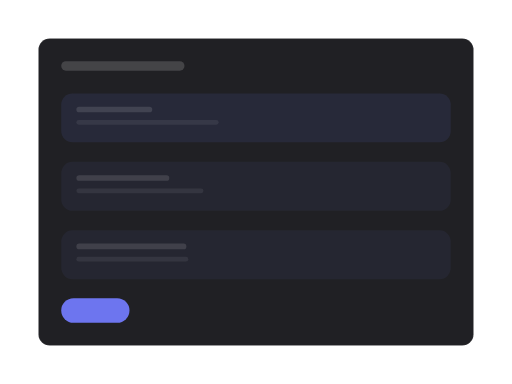
t = 0.00 s
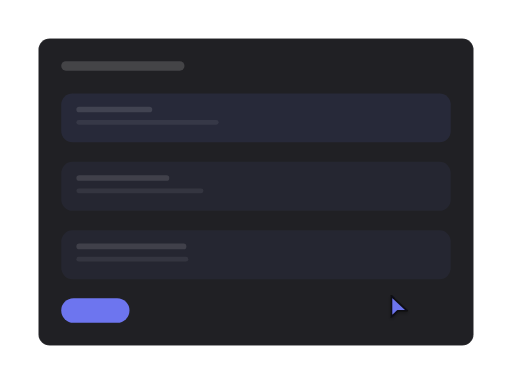
t = 0.74 s
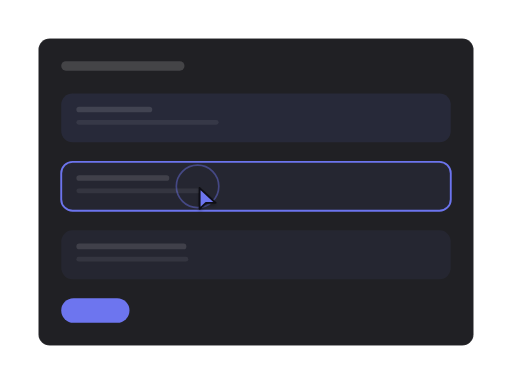
t = 1.57 s
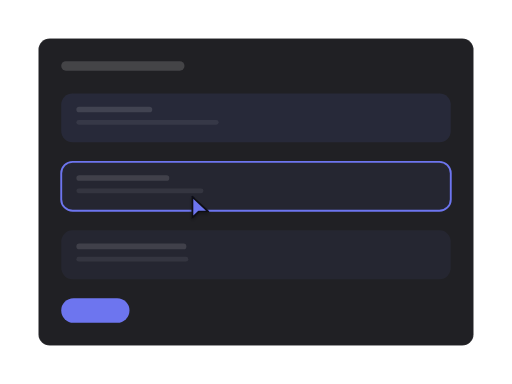
t = 2.44 s
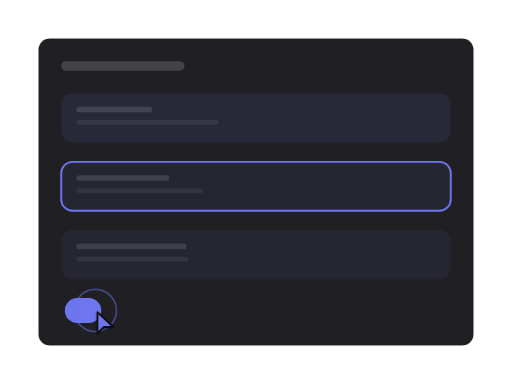
t = 3.18 s
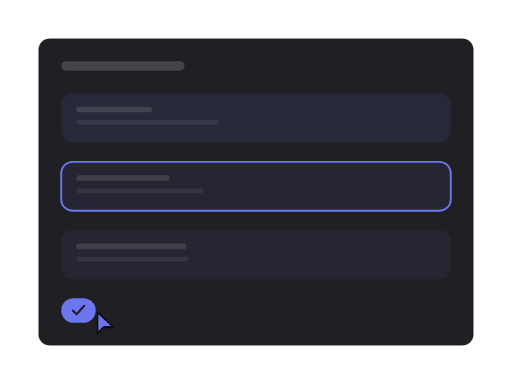
t = 4.03 s

The animated SVG that drew these frames (rendered in a browser with its animation timeline set to each time). Animation: 13 SMIL elements (animate=12,animateTransform=1); one cycle of 4.78 s, repeats indefinitely.

<?xml version="1.0" encoding="UTF-8"?>
<svg xmlns="http://www.w3.org/2000/svg" width="540" height="405" viewBox="0 0 1333 1000" role="img" aria-labelledby="title description">
  <title id="title">skeleton-motion-site-set.confirm-edit — focus-and-confirm</title>
  <desc id="description">Minimal editor product illustration generated from /Users/victor.toupar/Documents/dev/skeleton-motion.</desc>
  <style>
    :root {
      --accent: color-mix(in oklab, #4f46e5 78%, white);
      --accent-1: color-mix(in oklab, #4f46e5 78%, white);
      --accent-2: color-mix(in oklab, #4f46e5 78%, white);
      --accent-3: color-mix(in oklab, #4f46e5 78%, white);
      --accent-4: color-mix(in oklab, #4f46e5 78%, white);
      --accent-soft: color-mix(in oklab, color-mix(in oklab, #4f46e5 78%, white) 12%, #202024);
      --background: #111113;
      --border: rgb(255 255 255 / 10%);
      --border-strong: color-mix(in oklab, #fafafa 18%, #202024);
      --cursor-outline: #111113;
      --ink: #fafafa;
      --muted: #27272a;
      --canvas: #111113;
      --radius: 12px;
      --surface: #202024;
      --tag-1: color-mix(in oklab, color-mix(in oklab, #4f46e5 78%, white) 22%, #202024);
      --tag-2: color-mix(in oklab, color-mix(in oklab, #4f46e5 78%, white) 14%, #202024);
      --tag-3: color-mix(in oklab, color-mix(in oklab, #4f46e5 78%, white) 14%, #202024);
      --tag-4: color-mix(in oklab, color-mix(in oklab, #4f46e5 78%, white) 14%, #202024);
      --line-hair: 2.4691; --line-base: 4.9383; --line-strong: 5.5556; --line-heavy: 7.4074; --cursor-scale: 2.1728;
    }
    @media (min-width: 0px) { :root { --line-hair: 6.2484; --line-base: 10.4141; --line-strong: 11.6638; --line-heavy: 14.5797; --cursor-scale: 4.6655; } }
    @media (min-width: 192px) { :root { --line-hair: 5.207; --line-base: 8.6784; --line-strong: 9.7198; --line-heavy: 12.1497; --cursor-scale: 3.8879; } }
    @media (min-width: 230px) { :root { --line-hair: 4.3467; --line-base: 7.2446; --line-strong: 8.1139; --line-heavy: 10.1424; --cursor-scale: 3.2456; } }
    @media (min-width: 276px) { :root { --line-hair: 3.6223; --line-base: 6.0371; --line-strong: 6.7616; --line-heavy: 8.452; --cursor-scale: 2.7046; } }
    @media (min-width: 332px) { :root { --line-hair: 3.0113; --line-base: 5.0188; --line-strong: 5.6211; --line-heavy: 7.4074; --cursor-scale: 2.2484; } }
    @media (min-width: 398px) { :root { --line-hair: 2.5119; --line-base: 4.9383; --line-strong: 5.5556; --line-heavy: 7.4074; --cursor-scale: 2.1728; } }
    @media (min-width: 478px) { :root { --line-hair: 2.4691; --line-base: 4.9383; --line-strong: 5.5556; --line-heavy: 7.4074; --cursor-scale: 2.1728; } }
    @media (min-width: 573px) { :root { --line-hair: 2.4691; --line-base: 4.9383; --line-strong: 5.5556; --line-heavy: 7.4074; --cursor-scale: 2.1728; } }
    @media (min-width: 688px) { :root { --line-hair: 2.4207; --line-base: 4.438; --line-strong: 4.8414; --line-heavy: 6.4552; --cursor-scale: 1.9366; } }
    @media (min-width: 826px) { :root { --line-hair: 2.0177; --line-base: 3.699; --line-strong: 4.0353; --line-heavy: 5.3804; --cursor-scale: 1.6141; } }
    @media (min-width: 991px) { :root { --line-hair: 1.6817; --line-base: 3.0831; --line-strong: 3.3633; --line-heavy: 4.4844; --cursor-scale: 1.3453; } }
    @media (min-width: 1189px) { :root { --line-hair: 1.4012; --line-base: 2.5689; --line-strong: 2.8024; --line-heavy: 3.7365; --cursor-scale: 1.121; } }
    @media (min-width: 1427px) { :root { --line-hair: 1.1679; --line-base: 2.1412; --line-strong: 2.3359; --line-heavy: 3.1145; --cursor-scale: 0.9343; } }
    @media (min-width: 1712px) { :root { --line-hair: 0.9735; --line-base: 1.7847; --line-strong: 1.9469; --line-heavy: 2.5959; --cursor-scale: 0.7788; } }
    @media (min-width: 2054px) { :root { --line-hair: 0.8112; --line-base: 1.4871; --line-strong: 1.6223; --line-heavy: 2.1631; --cursor-scale: 0.6489; } }
    @media (min-width: 2465px) { :root { --line-hair: 0.676; --line-base: 1.2393; --line-strong: 1.3519; --line-heavy: 1.8026; --cursor-scale: 0.5408; } }
    @media (min-width: 2958px) { :root { --line-hair: 0.5632; --line-base: 1.0326; --line-strong: 1.1265; --line-heavy: 1.502; --cursor-scale: 0.4506; } }
    @media (min-width: 3550px) { :root { --line-hair: 0.4694; --line-base: 0.8605; --line-strong: 0.9387; --line-heavy: 1.2516; --cursor-scale: 0.3755; } }
    .ln-hair { stroke-width: var(--line-hair); } .ln-base { stroke-width: var(--line-base); } .ln-strong { stroke-width: var(--line-strong); } .ln-heavy { stroke-width: var(--line-heavy); }
    .ln-mark { stroke-width: 7; }
    .ln-cursor { stroke-width: 2.2; }
    .ln-cursor-ripple { stroke-width: 2; }
    .cursor-glyph { transform: scale(var(--cursor-scale)); }
    @media (max-width: 399.98px) { .lod-fine, .lod-texture { display: none; } }
    @media (prefers-reduced-motion: reduce) { svg { visibility: visible; } }
  </style>
  <defs><pattern id="dots" width="24" height="24" patternUnits="userSpaceOnUse"><circle cx="1.5" cy="1.5" r="1.25" fill="var(--border)" /></pattern><radialGradient id="glow" cx="50%" cy="38%" r="65%">
    <stop offset="0%" stop-color="var(--accent)" stop-opacity=".16" />
    <stop offset="45%" stop-color="var(--accent)" stop-opacity=".07" />
    <stop offset="100%" stop-color="var(--accent)" stop-opacity="0" />
  </radialGradient><filter id="cursor-shadow" x="-60%" y="-60%" width="220%" height="220%"><feDropShadow dx="0" dy="2" stdDeviation="2" flood-color="#000" flood-opacity=".28" /></filter></defs>

    <metadata id="skeleton-layout">{"format":"4:3","regions":{"form":{"height":800,"width":1133,"x":100,"y":100},"fields":{"height":483.9506172839507,"width":1014.4814814814815,"x":159.25925925925924,"y":243.20987654320984}}}</metadata>
    <rect width="1333" height="1000" fill="url(#dots)" opacity=".62" class="lod-texture" />
    <rect x="100" y="100" width="1133" height="800" rx="29.63" data-fill="form" class="ln-hair" fill="var(--surface)" stroke="var(--border)" />
    <rect x="159.26" y="159.26" width="320.99" height="24.69" rx="12.35" fill="var(--ink)" opacity=".16" />
    <g>
      <rect x="159.26" y="243.21" width="1014.48" height="127.36" rx="29.63" data-fill="fields" fill="var(--tag-1)" opacity=".55" />
      <rect x="198.77" y="277.78" width="197.53" height="14.81" rx="7.41" fill="var(--ink)" opacity=".12" />
      <rect class="lod-fine" x="198.77" y="312.35" width="370.37" height="12.35" rx="6.17" fill="var(--ink)" opacity=".07" />

    </g><g id="focused-field">
      <rect x="159.26" y="421.51" width="1014.48" height="127.36" rx="29.63" data-fill="fields" fill="var(--tag-2)" opacity=".55" />
      <rect x="198.77" y="456.08" width="241.98" height="14.81" rx="7.41" fill="var(--ink)" opacity=".12" />
      <rect class="lod-fine" x="198.77" y="490.64" width="330.86" height="12.35" rx="6.17" fill="var(--ink)" opacity=".07" />
      <rect opacity="0" x="159.26" y="421.51" width="1014.48" height="127.36" rx="29.63" fill="none" class="ln-base" stroke="var(--accent)"><animate attributeName="opacity" values="0;0;1;1;0" keyTimes="0;.29;.34;.92;1" calcMode="spline" keySplines=".22 .8 .2 1;.16 1 .3 1;.22 .8 .2 1;.22 .8 .2 1" dur="4.78s" repeatCount="indefinite" /></rect>
    </g><g>
      <rect x="159.26" y="599.81" width="1014.48" height="127.36" rx="29.63" data-fill="fields" fill="var(--tag-3)" opacity=".55" />
      <rect x="198.77" y="634.37" width="286.42" height="14.81" rx="7.41" fill="var(--ink)" opacity=".12" />
      <rect class="lod-fine" x="198.77" y="668.94" width="291.36" height="12.35" rx="6.17" fill="var(--ink)" opacity=".07" />

    </g>
    <g id="save">
    <rect height="64.2" width="177.78" x="159.26" y="776.54" rx="32.1" fill="var(--accent)"><animate attributeName="height" values="64.2;64.2;60.35;65.48;64.2;64.2" keyTimes="0;.62;.63;.66;.7;1" calcMode="spline" keySplines=".22 .8 .2 1;.16 1 .3 1;.16 1 .3 1;.22 .8 .2 1;.22 .8 .2 1" dur="4.78s" repeatCount="indefinite" /><animate attributeName="width" values="177.78;177.78;89.88;89.88;177.78" keyTimes="0;.62;.71;.92;1" calcMode="spline" keySplines=".22 .8 .2 1;.22 .8 .2 1;.22 .8 .2 1;.22 .8 .2 1" dur="4.78s" repeatCount="indefinite" /><animate attributeName="x" values="159.26;159.26;168.77;159.26;159.26;170.25;159.26" keyTimes="0;.62;.68;.71;.92;.96;1" calcMode="spline" keySplines=".22 .8 .2 1;.22 .8 .2 1;.22 .8 .2 1;.22 .8 .2 1;.22 .8 .2 1;.22 .8 .2 1" dur="4.78s" repeatCount="indefinite" /><animate attributeName="y" values="776.54;776.54;778.47;775.9;776.54;776.54" keyTimes="0;.62;.63;.66;.7;1" calcMode="spline" keySplines=".22 .8 .2 1;.16 1 .3 1;.16 1 .3 1;.22 .8 .2 1;.22 .8 .2 1" dur="4.78s" repeatCount="indefinite" /></rect>
    <path d="M233.33 808.64l9.88 9.88 19.75-22.22" class="ln-strong" fill="none" stroke="var(--surface)" stroke-linecap="round" stroke-linejoin="round" opacity="0"><animate attributeName="opacity" values="0;0;1;1;0;0" keyTimes="0;.68;.72;.92;.96;1" calcMode="spline" keySplines=".22 .8 .2 1;.22 .8 .2 1;.22 .8 .2 1;.22 .8 .2 1;.22 .8 .2 1" dur="4.78s" repeatCount="indefinite" /><animate attributeName="d" values="M233.33 808.64l9.88 9.88 19.75-22.22;M233.33 808.64l9.88 9.88 19.75-22.22;M233.33 808.64l9.88 9.88 19.75-22.22;M233.33 808.64l9.88 9.88 19.75-22.22;M233.33 808.64l9.88 9.88 19.75-22.22;M233.33 808.64l9.88 9.88 19.75-22.22;M233.33 808.64l9.88 9.88 19.75-22.22;M233.33 808.64l9.88 9.88 19.75-22.22;M232.67 808.64l9.88 9.88 19.75-22.22;M227.03 808.64l9.88 9.88 19.75-22.22;M215.99 808.64l9.88 9.88 19.75-22.22;M199.68 808.64l9.88 9.88 19.75-22.22;M189.38 808.64l9.88 9.88 19.75-22.22;M189.38 808.64l9.88 9.88 19.75-22.22;M189.38 808.64l9.88 9.88 19.75-22.22;M222.35 808.64l9.88 9.88 19.75-22.22;M233.33 808.64l9.88 9.88 19.75-22.22" keyTimes="0;.29;.34;.38;.42;.46;.62;.63;.64;.66;.68;.7;.71;.72;.92;.96;1" calcMode="spline" keySplines=".22 .8 .2 1;.16 1 .3 1;.16 1 .3 1;.22 .8 .2 1;.22 .8 .2 1;.22 .8 .2 1;.16 1 .3 1;.22 .8 .2 1;.16 1 .3 1;.22 .8 .2 1;.22 .8 .2 1;.22 .8 .2 1;.22 .8 .2 1;.22 .8 .2 1;.22 .8 .2 1;.22 .8 .2 1" dur="4.78s" repeatCount="indefinite" /></path>
  </g>


    <g id="cursor" opacity="0">
      <g class="cursor-glyph">
        <circle cx="0" cy="0" r="7" fill="none" stroke="var(--accent)" class="ln-cursor-ripple" opacity="0">
    <animate attributeName="r" values="7;7;24;29;7" keyTimes="0;.265;.308;.375;1" dur="4.78s" repeatCount="indefinite" />
    <animate attributeName="opacity" values="0;0;.62;0;0" keyTimes="0;.265;.308;.375;1" dur="4.78s" repeatCount="indefinite" />
  </circle><circle cx="0" cy="0" r="7" fill="none" stroke="var(--accent)" class="ln-cursor-ripple" opacity="0">
    <animate attributeName="r" values="7;7;24;29;7" keyTimes="0;.605;.648;.715;1" dur="4.78s" repeatCount="indefinite" />
    <animate attributeName="opacity" values="0;0;.62;0;0" keyTimes="0;.605;.648;.715;1" dur="4.78s" repeatCount="indefinite" />
  </circle>
        <path d="M2.5 2 V27 L10 19.8 H21.5 Z" fill="var(--accent)" stroke="var(--cursor-outline)" class="ln-cursor" stroke-linejoin="round" filter="url(#cursor-shadow)" />
      </g>
      <animate attributeName="opacity" values="0;1;1;0;0" keyTimes="0;.09;.85;.88;1" dur="4.78s" repeatCount="indefinite" />
      <animateTransform attributeName="transform" type="translate" values="1051.72 788;1051.72 788;514.33 485.19;514.33 485.19;248.15 808.64;248.15 808.64;1051.72 788" keyTimes="0;.12;.26;.48;.6;.92;1" calcMode="spline" keySplines=".65 0 .35 1;.65 0 .35 1;.65 0 .35 1;.65 0 .35 1;.65 0 .35 1;.65 0 .35 1" dur="4.78s" repeatCount="indefinite" />
    </g>
</svg>
